Run: headless pygame with SDL's dummy video driver; simulated clock (each Clock.tick advances the game by its frame time, no real sleeping); random seed 0; keys injected as events and as key.get_pressed() state; mouse plan: one left click at the window centre at the start of phase 2, then a move to the lower-right quarter at the start of phase 3.
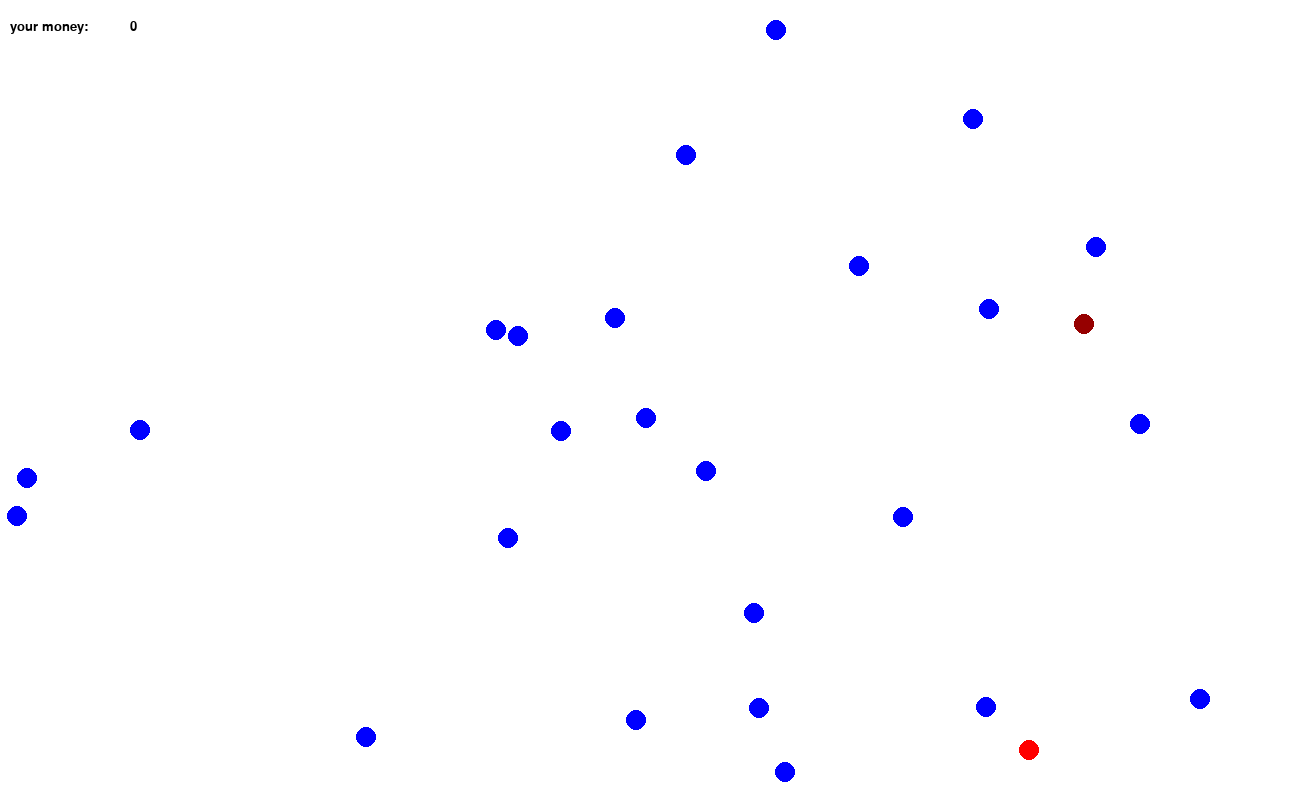
Frame 1 of 4 · flips 1–60 · no input
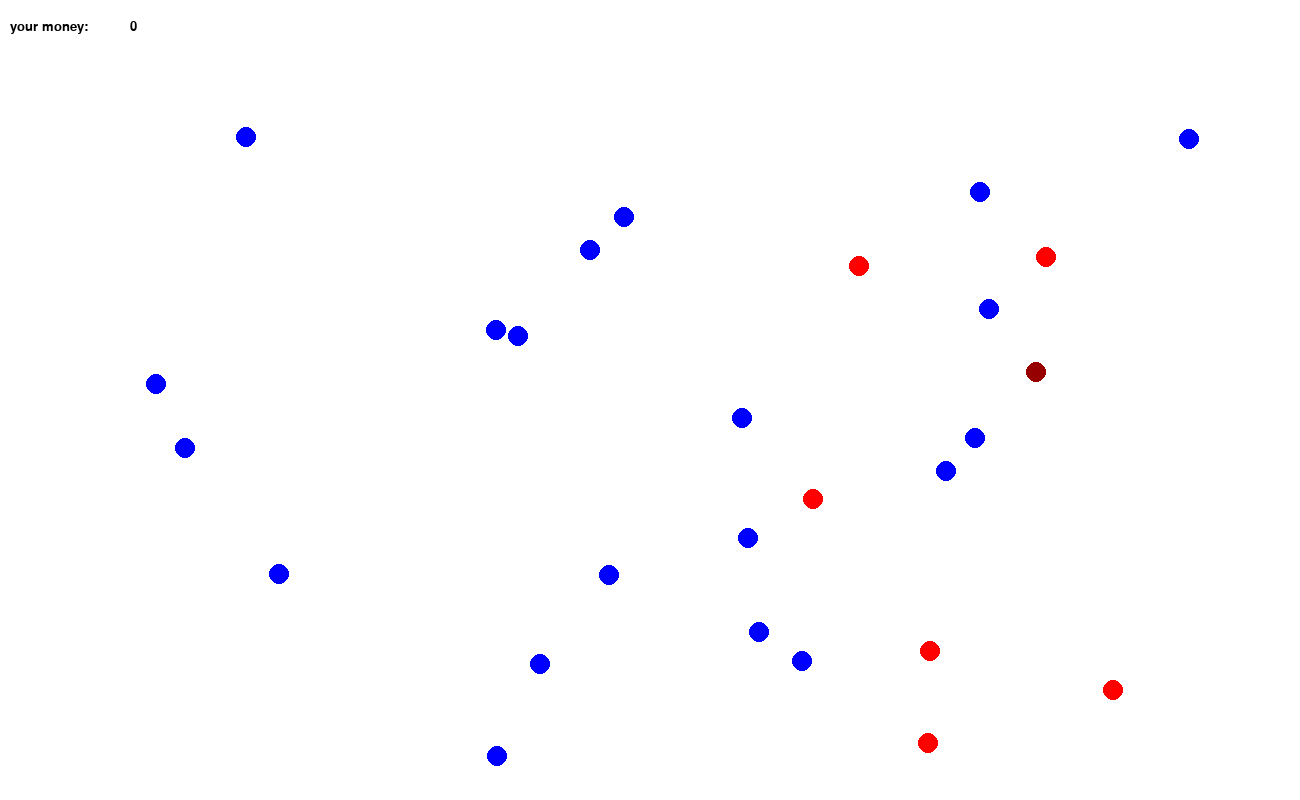
Frame 2 of 4 · flips 61–180 · clicked the window centre · tapped SPACE, RETURN · held RIGHT (→), D
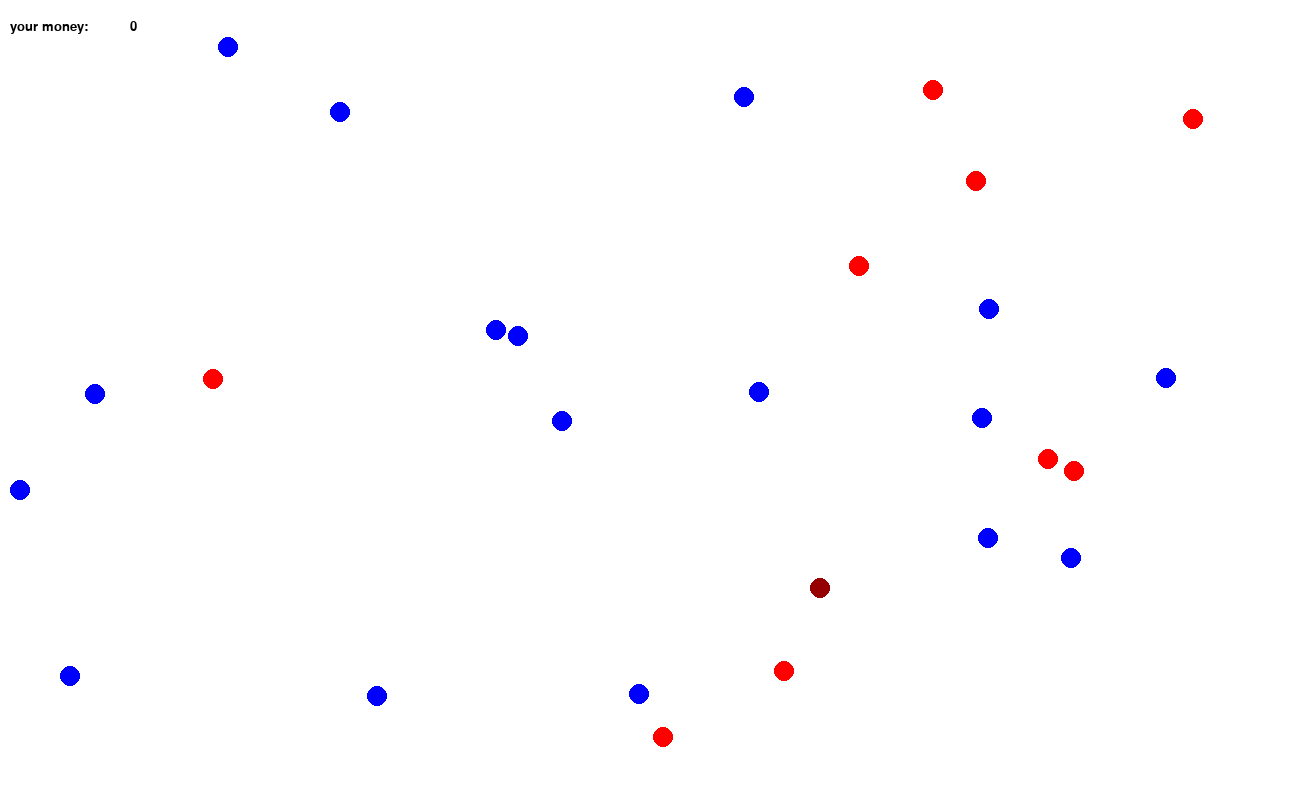
Frame 3 of 4 · flips 181–300 · moved the mouse to the lower-right quarter · held DOWN (↓), S
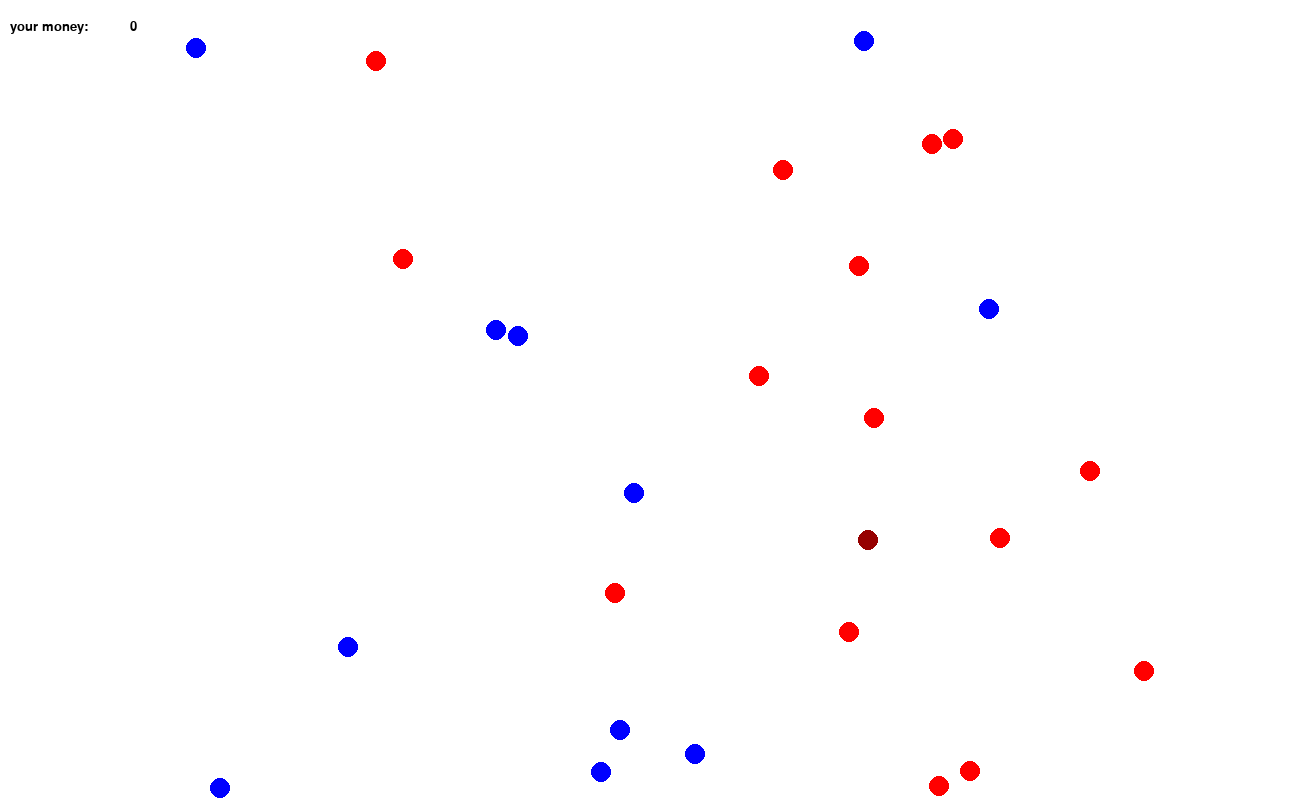
Frame 4 of 4 · flips 301–420 · held LEFT (←), A, UP (↑), W

The pygame program that drew these frames:

import pygame, sys
import random
import time


pygame.init()

# Colors
black = (0, 0, 0)
white = (255, 255, 255)
red = (255, 0, 0)
green = (0, 255, 0)
blue = (0, 0, 255)
corona = (150, 0, 0)
healer = (0, 255, 255)
clock = pygame.time.Clock()
display_width, display_height = 1300, 800
screen = pygame.display.set_mode((display_width, display_height))
pygame.display.set_caption("User game")
screen.fill(white)
balls = []
mouseClick_x = 0
mouseClick_y = 0
points = 0
stopflag = True
stopcounter = 0
my_font = pygame.font.SysFont("Arial", 20)
my_font_GO = pygame.font.SysFont("Arial", 40)


class Circle():
    def __init__(self, x_cord, y_cord, x_vel, y_vel):
        self.player_surface = screen
        self.player_color = blue
        self.player_radius = 10
        self.player_pos_x = x_cord
        self.player_pos_y = y_cord
        self.speed_x = x_vel
        self.speed_y = y_vel

    def draw(self):
        pygame.draw.circle(screen, self.player_color, (self.player_pos_x, self.player_pos_y), self.player_radius)

    def update(self):
        self.player_pos_x -= self.speed_x
        self.player_pos_y += self.speed_y

    def bouncing_rect(self):
        if self.player_pos_x < 10:
            self.speed_x *= -1
        if self.player_pos_x > 1200:
            self.speed_x *= -1
        if self.player_pos_y < 10:
            self.speed_y *= -1
        if self.player_pos_y > 789:
            self.speed_y *= -1

    def update(self):
        global stopflag
        if stopflag:
            self.player_pos_x -= self.speed_x
            self.player_pos_y += self.speed_y
        return


def colide(array_balls):
    for i in range(len(array_balls)):
        for j in range(i + 1, (len(array_balls))):
            if abs(array_balls[i].player_pos_x - array_balls[j].player_pos_x) < 25 and abs(
                    array_balls[i].player_pos_y - array_balls[j].player_pos_y) < 25:
                array_balls[i].speed_x *= -1
                array_balls[i].speed_y *= -1
                array_balls[j].speed_x *= -1
                array_balls[j].speed_y *= -1
                if array_balls[i].player_color == red and array_balls[j].player_color == blue:
                    array_balls[j].player_color = red
                if array_balls[i].player_color == blue and array_balls[j].player_color == red:
                    array_balls[i].player_color = red
                if array_balls[i].player_color == healer and array_balls[j].player_color == red:
                    array_balls[j].player_color = blue
                if array_balls[i].player_color == red and array_balls[j].player_color == healer:
                    array_balls[i].player_color = blue
                if array_balls[i].player_color == corona and array_balls[j].player_color == blue:
                    array_balls[j].player_color = red
                if array_balls[i].player_color == blue and array_balls[j].player_color == corona:
                    array_balls[i].player_color = red


def mousecheck(array_balls):
    global mouseClick_x
    global mouseClick_y
    global points
    mouseClick_x, mouseClick_y = pygame.mouse.get_pos()
    for i in range(len(array_balls)):

        if abs(array_balls[i].player_pos_x - mouseClick_x) < 30 and abs(array_balls[i].player_pos_y - mouseClick_y) < 30:
            if array_balls[i].player_color == red:
                array_balls[i].player_color = blue
                points += 1
                print(points)

def endgame(balls):
    count = 0
    global stopflag
    for i in range(len(balls)):
        if balls[i].player_color == red:
            count+= 1
    if count >= len(balls)-1:
        stopflag = False
        label = my_font_GO.render("Game Over!",0,white,(100,100,100))
        screen.blit(label,(550,380))
        textReStart = my_font.render('New Game',True,black)
        screen.blit(textReStart,(600,430))
        if 450<=mouseClick_x<=650 and 350<= mouseClick_y<=550:
            resetgame(balls)    


def resetgame(balls):
    print("we here")
    global points
    global stopflag
    for i in range(1,len(balls)):
        balls[i].player_color = blue
    stopflag = True
    points = 0


def game():
    balls.append(Circle(random.randint(100, 1100),random.randint(50, 650) , 4,4))
    balls[0].player_color = corona
    balls.append(Circle(random.randint(100, 1100), random.randint(50, 650), 4,4))
    for i in range(25):
        balls.append(Circle(random.randint(150, 1100) - random.randint(10, 20),random.randint(150, 600) + random.randint(10, 20), random.randint(-4, 4) + 1,random.randint(-4, 4) + 1))
    textmoney = my_font.render('your money:', True, black)
    while True:
        for event in pygame.event.get():
            if event.type == pygame.QUIT:
                return
            if event.type == pygame.MOUSEBUTTONUP:
                mousecheck(balls)

        screen.fill(white)
        #screen.blit(label,(500,500))
        screen.blit(textmoney, (10, 20))

        screen.blit(my_font.render(str(points), True, black), (130, 20))
        endgame(balls)

        colide(balls)
        [Circle.bouncing_rect() for Circle in balls]
        [Circle.update() for Circle in balls]
        [Circle.draw() for Circle in balls]
        pygame.display.update()
        clock.tick(60)


game()
pygame.quit()
